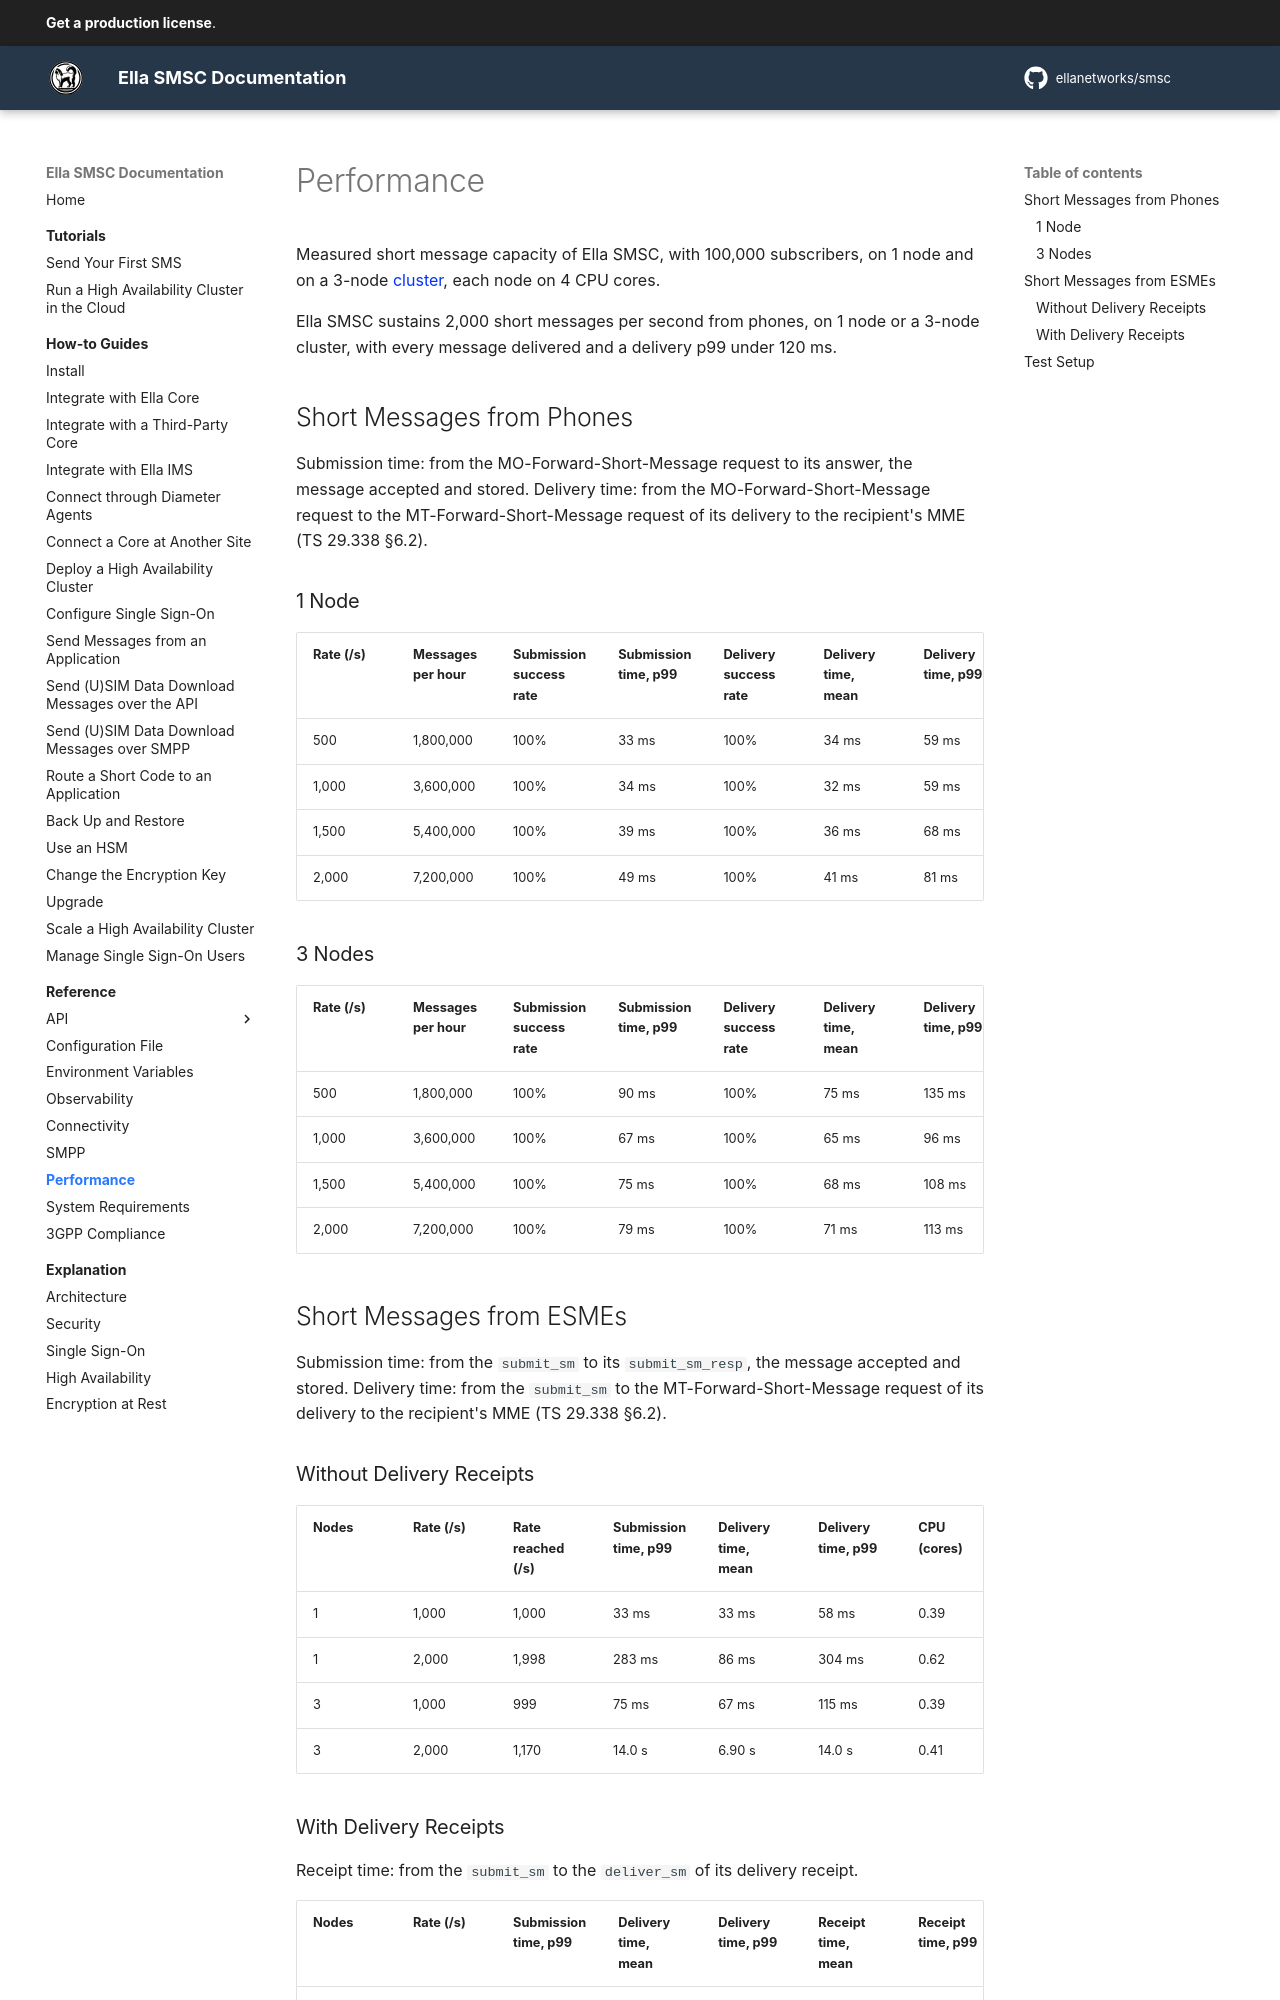

repository: ellanetworks/smsc · page: reference/performance/index.html · generator: mkdocs

---
description: Reference of the measured capacity and performance of Ella SMSC.
---

# Performance

Measured short message capacity of Ella SMSC, with 100,000 subscribers, on 1 node and on a 3-node [cluster](../explanation/high_availability.md), each node on 4 CPU cores.

Ella SMSC sustains 2,000 short messages per second from phones, on 1 node or a 3-node cluster, with every message delivered and a delivery p99 under 120 ms.

## Short Messages from Phones

Submission time: from the MO-Forward-Short-Message request to its answer, the message accepted and stored. Delivery time: from the MO-Forward-Short-Message request to the MT-Forward-Short-Message request of its delivery to the recipient's MME (TS 29.338 §6.2).

### 1 Node

| Rate (/s) | Messages per hour | Submission success rate | Submission time, p99 | Delivery success rate | Delivery time, mean | Delivery time, p99 | CPU (cores) |
| --------- | ----------------- | ----------------------- | -------------------- | --------------------- | ------------------- | ------------------ | ----------- |
| 500 | 1,800,000 | 100% | 33 ms | 100% | 34 ms | 59 ms | 0.26 |
| 1,000 | 3,600,000 | 100% | 34 ms | 100% | 32 ms | 59 ms | 0.40 |
| 1,500 | 5,400,000 | 100% | 39 ms | 100% | 36 ms | 68 ms | 0.53 |
| 2,000 | 7,200,000 | 100% | 49 ms | 100% | 41 ms | 81 ms | 0.68 |

### 3 Nodes

| Rate (/s) | Messages per hour | Submission success rate | Submission time, p99 | Delivery success rate | Delivery time, mean | Delivery time, p99 | CPU of the leader (cores) |
| --------- | ----------------- | ----------------------- | -------------------- | --------------------- | ------------------- | ------------------ | ------------------------- |
| 500 | 1,800,000 | 100% | 90 ms | 100% | 75 ms | 135 ms | 0.24 |
| 1,000 | 3,600,000 | 100% | 67 ms | 100% | 65 ms | 96 ms | 0.40 |
| 1,500 | 5,400,000 | 100% | 75 ms | 100% | 68 ms | 108 ms | 0.56 |
| 2,000 | 7,200,000 | 100% | 79 ms | 100% | 71 ms | 113 ms | 0.72 |

## Short Messages from ESMEs

Submission time: from the `submit_sm` to its `submit_sm_resp`, the message accepted and stored. Delivery time: from the `submit_sm` to the MT-Forward-Short-Message request of its delivery to the recipient's MME (TS 29.338 §6.2).

### Without Delivery Receipts

| Nodes | Rate (/s) | Rate reached (/s) | Submission time, p99 | Delivery time, mean | Delivery time, p99 | CPU (cores) | Resident memory |
| ----- | --------- | ----------------- | -------------------- | ------------------- | ------------------ | ----------- | --------------- |
| 1 | 1,000 | 1,000 | 33 ms | 33 ms | 58 ms | 0.39 | 71 MiB |
| 1 | 2,000 | 1,998 | 283 ms | 86 ms | 304 ms | 0.62 | 71 MiB |
| 3 | 1,000 | 999 | 75 ms | 67 ms | 115 ms | 0.39 | 83 MiB |
| 3 | 2,000 | 1,170 | 14.0 s | 6.90 s | 14.0 s | 0.41 | 135 MiB |
